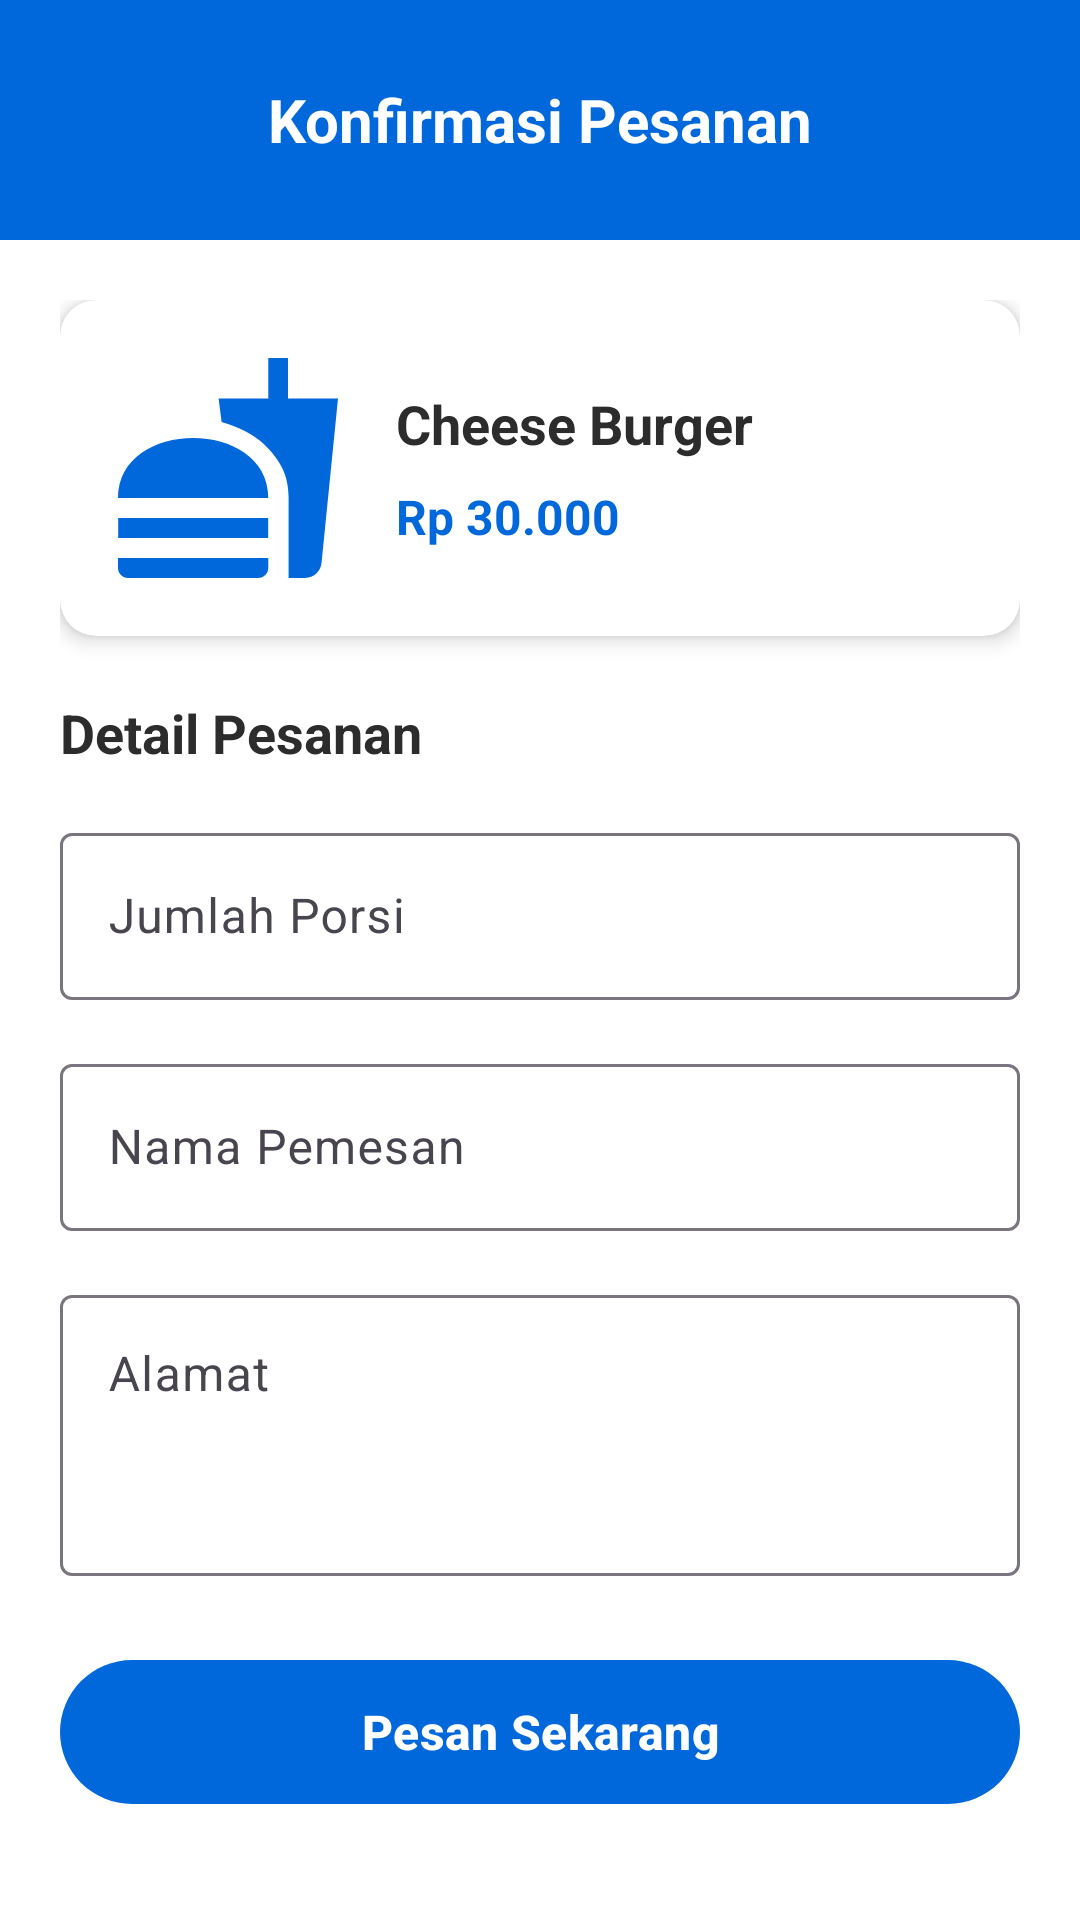

Produce the Android XML layout that renders to this screen, including the resource entries it uses.
<!-- AndroidManifest.xml: application theme Theme.Burger -->
<!-- res/layout/activity_order.xml -->
<?xml version="1.0" encoding="utf-8"?>
<ScrollView xmlns:android="http://schemas.android.com/apk/res/android"
    xmlns:app="http://schemas.android.com/apk/res-auto"
    xmlns:tools="http://schemas.android.com/tools"
    android:layout_width="match_parent"
    android:layout_height="match_parent"
    android:background="@color/white"
    android:fillViewport="true"
    tools:context=".OrderActivity">

    <RelativeLayout
        android:layout_width="match_parent"
        android:layout_height="wrap_content">

        
        <RelativeLayout
            android:id="@+id/headerOrder"
            android:layout_width="match_parent"
            android:layout_height="wrap_content"
            android:background="@color/biru"
            android:padding="20dp">

            <ImageButton
                android:id="@+id/btnBack"
                android:layout_width="40dp"
                android:layout_height="40dp"
                android:layout_alignParentStart="true"
                android:layout_centerVertical="true"
                android:background="@drawable/back_button_background"
                android:src="@drawable/ic_back"
                android:contentDescription="@string/back"
                app:backgroundTint="@color/white" />

            <TextView
                android:layout_width="wrap_content"
                android:layout_height="wrap_content"
                android:layout_centerInParent="true"
                android:text="Konfirmasi Pesanan"
                android:textSize="20sp"
                android:textStyle="bold"
                android:textColor="@color/white" />
        </RelativeLayout>

        
        <LinearLayout
            android:id="@+id/contentOrder"
            android:layout_width="match_parent"
            android:layout_height="wrap_content"
            android:layout_below="@id/headerOrder"
            android:orientation="vertical"
            android:padding="20dp">

            
            <androidx.cardview.widget.CardView
                android:layout_width="match_parent"
                android:layout_height="wrap_content"
                android:layout_marginBottom="20dp"
                app:cardCornerRadius="12dp"
                app:cardElevation="4dp">

                <LinearLayout
                    android:layout_width="match_parent"
                    android:layout_height="wrap_content"
                    android:orientation="horizontal"
                    android:padding="16dp">

                    <ImageView
                        android:id="@+id/ivOrderFood"
                        android:layout_width="80dp"
                        android:layout_height="80dp"
                        android:src="@drawable/ic_food"
                        android:scaleType="centerCrop"
                        android:contentDescription="@string/food_image" />

                    <LinearLayout
                        android:layout_width="0dp"
                        android:layout_height="wrap_content"
                        android:layout_weight="1"
                        android:layout_marginStart="16dp"
                        android:orientation="vertical"
                        android:layout_gravity="center_vertical">

                        <TextView
                            android:id="@+id/tvOrderFoodName"
                            android:layout_width="wrap_content"
                            android:layout_height="wrap_content"
                            android:text="Cheese Burger"
                            android:textSize="18sp"
                            android:textStyle="bold"
                            android:textColor="@color/dark_gray" />

                        <TextView
                            android:id="@+id/tvOrderFoodPrice"
                            android:layout_width="wrap_content"
                            android:layout_height="wrap_content"
                            android:layout_marginTop="8dp"
                            android:text="Rp 30.000"
                            android:textSize="16sp"
                            android:textStyle="bold"
                            android:textColor="@color/biru" />
                    </LinearLayout>
                </LinearLayout>
            </androidx.cardview.widget.CardView>

            
            <TextView
                android:layout_width="wrap_content"
                android:layout_height="wrap_content"
                android:text="Detail Pesanan"
                android:textSize="18sp"
                android:textStyle="bold"
                android:textColor="@color/dark_gray"
                android:layout_marginBottom="16dp" />

            
            <com.google.android.material.textfield.TextInputLayout
                android:layout_width="match_parent"
                android:layout_height="wrap_content"
                android:layout_marginBottom="16dp"
                android:hint="Jumlah Porsi"
                app:boxBackgroundMode="outline">

                <com.google.android.material.textfield.TextInputEditText
                    android:id="@+id/etServings"
                    android:layout_width="match_parent"
                    android:layout_height="wrap_content"
                    android:inputType="number" />
            </com.google.android.material.textfield.TextInputLayout>

            
            <com.google.android.material.textfield.TextInputLayout
                android:layout_width="match_parent"
                android:layout_height="wrap_content"
                android:layout_marginBottom="16dp"
                android:hint="Nama Pemesan"
                app:boxBackgroundMode="outline">

                <com.google.android.material.textfield.TextInputEditText
                    android:id="@+id/etOrderingName"
                    android:layout_width="match_parent"
                    android:layout_height="wrap_content"
                    android:inputType="textPersonName" />
            </com.google.android.material.textfield.TextInputLayout>

            
            <com.google.android.material.textfield.TextInputLayout
                android:layout_width="match_parent"
                android:layout_height="wrap_content"
                android:layout_marginBottom="24dp"
                android:hint="Alamat"
                app:boxBackgroundMode="outline">

                <com.google.android.material.textfield.TextInputEditText
                    android:id="@+id/etNotesAddress"
                    android:layout_width="match_parent"
                    android:layout_height="wrap_content"
                    android:inputType="textMultiLine"
                    android:minLines="3"
                    android:gravity="top" />
            </com.google.android.material.textfield.TextInputLayout>

            
            <com.google.android.material.button.MaterialButton
                android:id="@+id/btnPlaceOrder"
                android:layout_width="match_parent"
                android:layout_height="56dp"
                android:text="Pesan Sekarang"
                android:textColor="@color/white"
                android:textSize="16sp"
                android:textStyle="bold"
                app:backgroundTint="@color/biru"
                app:cornerRadius="28dp" />
        </LinearLayout>
    </RelativeLayout>
</ScrollView>
<!-- resources referenced by this layout -->
<resources>
  <color name="biru">#0068DB</color>
  <color name="dark_gray">#2C2C2C</color>
  <color name="white">#FFFFFFFF</color>
  <!-- drawable ic_food (drawable) -->
  <vector xmlns:android="http://schemas.android.com/apk/res/android"
      android:width="24dp"
      android:height="24dp"
      android:viewportWidth="24"
      android:viewportHeight="24">
      <path
          android:fillColor="@color/biru"
          android:pathData="M18.06,22.99h1.66c0.84,0 1.53,-0.64 1.63,-1.46L23,5.05h-5L18,1h-1.97v4.05h-4.97l0.3,2.34c1.71,0.47 3.31,1.32 4.27,2.26 1.44,1.42 2.43,2.89 2.43,5.29v8.05zM1,21.99L1,21h15.03v0.99c0,0.55 -0.45,1 -1.01,1L2.01,22.99c-0.56,0 -1.01,-0.45 -1.01,-1zM16.03,14.99c0,-8 -15.03,-8 -15.03,0h15.03zM1.02,17h15v2h-15z"/>
  </vector>
  <string name="back">Back</string>
  <string name="food_image">Gambar Makanan</string>
  <style name="Theme.Burger" parent="Base.Theme.Burger" />
  <style name="Base.Theme.Burger" parent="Theme.Material3.DayNight.NoActionBar">
          
          <item name="colorPrimary">@color/biru</item>
          <item name="colorOnPrimary">@color/white</item>
          <item name="colorSecondary">@color/accent_green</item>
          <item name="android:statusBarColor">@color/biru</item>
          <item name="android:navigationBarColor">@color/biru</item>
      </style>
  <color name="accent_green">#06D6A0</color>
</resources>
